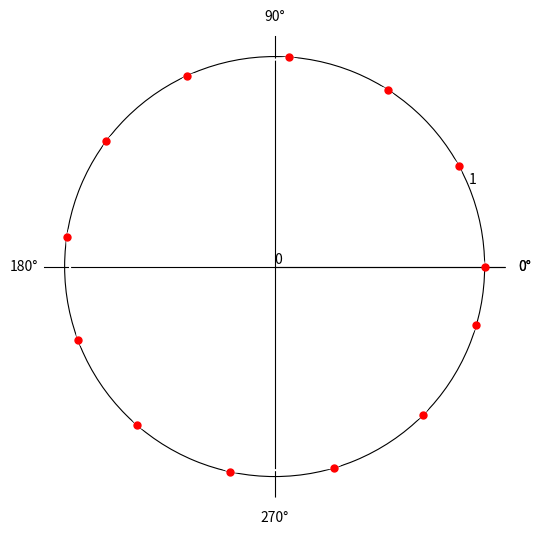

Generate this figure with matplotlib:
import numpy as np
import matplotlib.pyplot as plt

#極方程式
# 例:アルキメデスの渦巻線
if __name__ == '__main__':
    # [redacted]
    plt.rcParams['axes.linewidth'] = 0 #x軸目盛りの太さ
    theta = np.arange(0.0, 2*np.pi, 0.5) #θの範囲を 0-8π ラジアン(4周分)とする
    plt.figure(figsize=(6, 6), dpi=100)# A4余裕あり．かつ半分
    r = np.ones(len(theta))   ## 極方程式を指定する。
    
    plt.polar(theta,r,color='w',marker='.',markersize=10,mec='r',mfc='r') # 極座標グラフのプロット
    plt.ylim(0,1.1)
    plt.yticks([0,1])
    plt.tick_params(labelleft='off')
    plt.grid(which='major',color='black',linestyle='-')
    plt.xticks(np.array([0, np.pi/2, np.pi, np.pi*3/2, 0]))
    plt.show()
